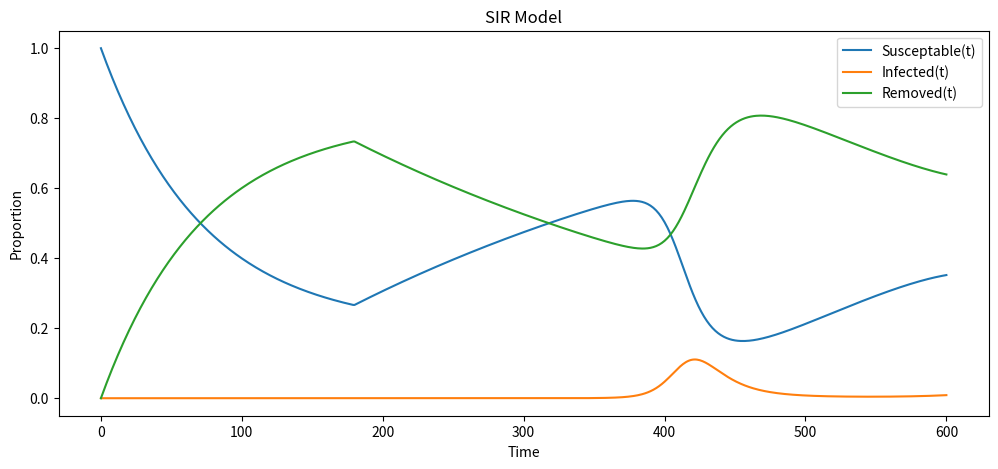

Generate this figure with matplotlib:
import numpy as np
from scipy.integrate import odeint
import matplotlib.pyplot as plt
import random
import math
from statistics import mean


def SIR_model(y, t, b, g, d, v):
    S, I, R = y
    dS = -b * S * I + d * R - v * S
    dI = b * S * I - g * I
    dR = g * I - d * R + v * S
    return [dS, dI, dR]


def no_vax_SIR_model(y, t, b, g, d):
    S, I, R = y
    dS = -b * S * I + d * R
    dI = b * S * I - g * I
    dR = g * I - d * R
    return [dS, dI, dR]


beta = 0.35  # rate of infection
gamma = 0.1  # recovery rate
delta = 1 / 360  # rate of loss of immunity
vax_r = 1 / 90  # vaccination rate
days = 600  # how many days to model
N = 5e6
T = np.linspace(0, days, days + 1)
hospitalisation_rate = 0.2

days_pre = 180  # days until outbreak
days_remaining = days - days_pre
S0, I0, R0 = 1, 0, 0  # initial conditions
T_pre = np.linspace(0, days_pre - 1, days_pre)

pre_vax = odeint(SIR_model, [S0, I0, R0], T_pre,
                 args=(beta, gamma, delta, vax_r))

S1, I1, R1 = pre_vax[-1:, 0][0], 1 / N, pre_vax[-1:, 2][0]  # initial conditions
T_post = np.linspace(0, days_remaining, days_remaining + 1)

post_vax = odeint(no_vax_SIR_model, [S1, I1, R1], T_post,
                  args=(beta, gamma, delta))

solution = np.vstack((pre_vax, post_vax))

print("Final Numbers \nSusceptable: ", solution[-1:, 0], "\nInfected: ",
      solution[-1:, 1], "\nRemoved: ", solution[-1:, 2], "\nPeak infections: ",
      max(solution[:, 1]) * N, "\nPeak immunity: ", max(solution[:, 2]) * N,
      "\nPeak in hospital: ", max(solution[:, 1] * N * hospitalisation_rate))

plt.figure('Simple SIR with Vaccination, no boosters and Waning Immunity',
           figsize=[12, 5])
plt.plot(T, solution[:, 0], label="Susceptable(t)")
plt.plot(T, solution[:, 1], label="Infected(t)")
plt.plot(T, solution[:, 2], label="Removed(t)")
plt.legend()
plt.xlabel("Time")
plt.ylabel("Proportion")
plt.title('SIR Model')
plt.show()
